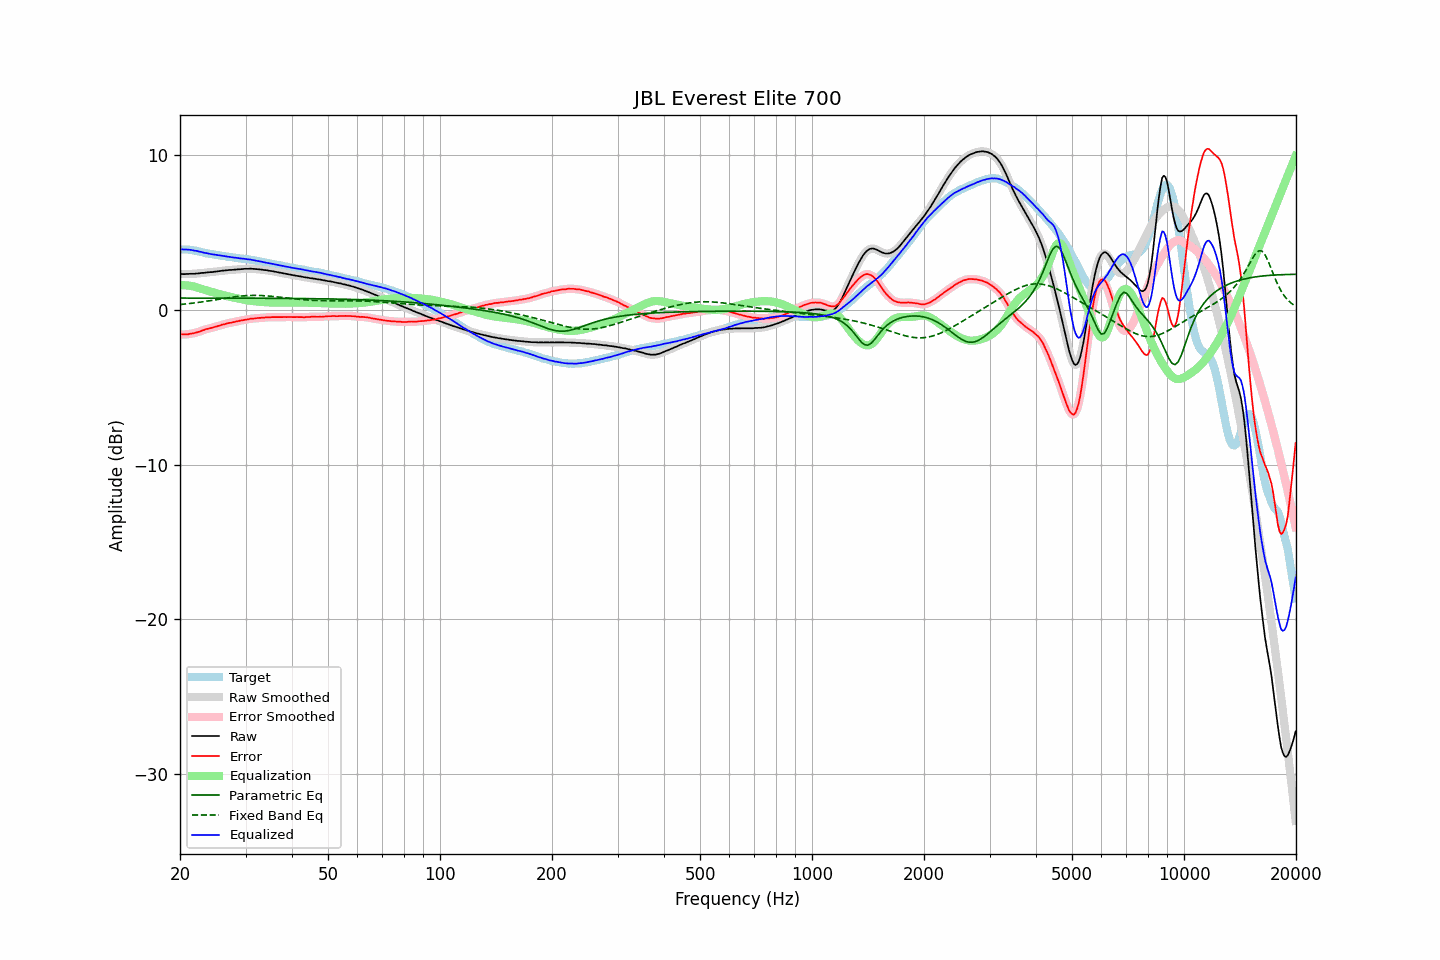

The table this chart was drawn from, first rows:
frequency, raw, error, smoothed, error_smoothed, equalization, parametric_eq, fixed_band_eq, equalized_raw, equalized_smoothed, target
20.00, 2.31, -1.59, 2.31, -1.58, 1.59, 0.76, 0.34, 3.90, 3.90, 3.90
20.20, 2.32, -1.58, 2.31, -1.59, 1.59, 0.76, 0.35, 3.91, 3.90, 3.90
20.40, 2.31, -1.59, 2.31, -1.59, 1.59, 0.76, 0.36, 3.90, 3.90, 3.90
20.61, 2.31, -1.59, 2.31, -1.59, 1.59, 0.76, 0.37, 3.90, 3.90, 3.90
20.81, 2.32, -1.58, 2.31, -1.58, 1.58, 0.76, 0.39, 3.90, 3.90, 3.90
21.02, 2.32, -1.58, 2.32, -1.57, 1.57, 0.76, 0.40, 3.89, 3.89, 3.90
21.23, 2.33, -1.55, 2.33, -1.56, 1.56, 0.76, 0.41, 3.89, 3.88, 3.88
21.44, 2.33, -1.54, 2.33, -1.54, 1.54, 0.76, 0.42, 3.87, 3.87, 3.87
21.66, 2.33, -1.52, 2.33, -1.52, 1.52, 0.76, 0.43, 3.85, 3.85, 3.85
21.87, 2.33, -1.50, 2.33, -1.50, 1.50, 0.76, 0.45, 3.83, 3.83, 3.83
22.09, 2.35, -1.47, 2.34, -1.47, 1.47, 0.76, 0.46, 3.82, 3.81, 3.82
22.31, 2.35, -1.44, 2.35, -1.44, 1.44, 0.76, 0.47, 3.79, 3.79, 3.79
22.54, 2.36, -1.41, 2.36, -1.41, 1.40, 0.76, 0.49, 3.76, 3.77, 3.77
22.76, 2.38, -1.37, 2.37, -1.37, 1.37, 0.76, 0.50, 3.75, 3.74, 3.75
22.99, 2.39, -1.33, 2.39, -1.33, 1.33, 0.76, 0.52, 3.72, 3.72, 3.72
23.22, 2.39, -1.30, 2.40, -1.29, 1.30, 0.76, 0.53, 3.69, 3.70, 3.69
23.45, 2.41, -1.25, 2.41, -1.26, 1.27, 0.76, 0.55, 3.68, 3.67, 3.66
23.69, 2.42, -1.23, 2.42, -1.23, 1.24, 0.76, 0.56, 3.65, 3.65, 3.65
23.92, 2.43, -1.20, 2.43, -1.20, 1.21, 0.76, 0.58, 3.63, 3.63, 3.63
24.16, 2.44, -1.18, 2.44, -1.18, 1.18, 0.76, 0.60, 3.62, 3.61, 3.62
24.40, 2.44, -1.16, 2.45, -1.15, 1.15, 0.76, 0.61, 3.59, 3.59, 3.60
24.65, 2.46, -1.12, 2.45, -1.13, 1.12, 0.76, 0.63, 3.58, 3.58, 3.58
24.89, 2.47, -1.09, 2.47, -1.09, 1.09, 0.76, 0.65, 3.56, 3.56, 3.56
25.14, 2.48, -1.07, 2.48, -1.07, 1.06, 0.76, 0.66, 3.54, 3.55, 3.55
25.39, 2.50, -1.03, 2.50, -1.04, 1.03, 0.76, 0.68, 3.53, 3.53, 3.53
25.65, 2.51, -1.01, 2.51, -1.00, 1.00, 0.76, 0.70, 3.51, 3.51, 3.52
25.91, 2.53, -0.96, 2.53, -0.97, 0.97, 0.76, 0.72, 3.50, 3.50, 3.49
26.16, 2.54, -0.94, 2.54, -0.94, 0.94, 0.76, 0.73, 3.48, 3.48, 3.48
26.43, 2.55, -0.92, 2.55, -0.91, 0.92, 0.76, 0.75, 3.46, 3.47, 3.47
26.69, 2.56, -0.88, 2.56, -0.89, 0.89, 0.76, 0.77, 3.45, 3.45, 3.44
26.96, 2.57, -0.86, 2.57, -0.86, 0.87, 0.76, 0.78, 3.43, 3.43, 3.43
27.23, 2.58, -0.84, 2.58, -0.84, 0.84, 0.76, 0.80, 3.42, 3.42, 3.42
27.50, 2.58, -0.83, 2.58, -0.83, 0.82, 0.76, 0.81, 3.40, 3.40, 3.41
27.77, 2.59, -0.80, 2.59, -0.80, 0.80, 0.76, 0.83, 3.39, 3.39, 3.39
28.05, 2.60, -0.78, 2.60, -0.78, 0.78, 0.75, 0.84, 3.37, 3.37, 3.38
28.33, 2.61, -0.75, 2.61, -0.75, 0.75, 0.75, 0.86, 3.36, 3.36, 3.36
28.62, 2.62, -0.73, 2.62, -0.73, 0.73, 0.75, 0.87, 3.35, 3.35, 3.35
28.90, 2.62, -0.71, 2.62, -0.71, 0.71, 0.75, 0.88, 3.33, 3.33, 3.33
29.19, 2.63, -0.68, 2.63, -0.69, 0.69, 0.75, 0.89, 3.32, 3.32, 3.31
29.48, 2.64, -0.67, 2.64, -0.67, 0.67, 0.75, 0.90, 3.31, 3.31, 3.31
29.78, 2.65, -0.65, 2.65, -0.65, 0.65, 0.75, 0.91, 3.30, 3.30, 3.30
30.08, 2.66, -0.63, 2.65, -0.64, 0.63, 0.75, 0.92, 3.29, 3.28, 3.29
30.38, 2.65, -0.62, 2.66, -0.61, 0.61, 0.75, 0.92, 3.26, 3.27, 3.27
30.68, 2.66, -0.60, 2.66, -0.59, 0.60, 0.75, 0.93, 3.26, 3.26, 3.26
30.99, 2.67, -0.56, 2.66, -0.58, 0.58, 0.75, 0.93, 3.25, 3.24, 3.23
31.30, 2.65, -0.57, 2.66, -0.57, 0.57, 0.75, 0.93, 3.22, 3.23, 3.22
31.61, 2.65, -0.56, 2.65, -0.56, 0.56, 0.75, 0.94, 3.20, 3.20, 3.21
31.93, 2.64, -0.55, 2.64, -0.55, 0.54, 0.75, 0.94, 3.18, 3.18, 3.19
32.24, 2.63, -0.53, 2.63, -0.54, 0.53, 0.75, 0.93, 3.16, 3.16, 3.16
32.57, 2.62, -0.52, 2.62, -0.52, 0.52, 0.75, 0.93, 3.14, 3.14, 3.14
32.89, 2.61, -0.52, 2.61, -0.52, 0.52, 0.75, 0.93, 3.12, 3.12, 3.13
33.22, 2.60, -0.50, 2.60, -0.51, 0.51, 0.75, 0.92, 3.11, 3.10, 3.10
33.55, 2.58, -0.51, 2.58, -0.50, 0.50, 0.75, 0.92, 3.08, 3.08, 3.09
33.89, 2.57, -0.49, 2.57, -0.49, 0.49, 0.75, 0.91, 3.06, 3.06, 3.06
34.23, 2.56, -0.48, 2.55, -0.49, 0.49, 0.75, 0.90, 3.05, 3.04, 3.04
34.57, 2.54, -0.48, 2.54, -0.48, 0.48, 0.75, 0.89, 3.02, 3.02, 3.02
34.92, 2.52, -0.48, 2.52, -0.48, 0.48, 0.75, 0.88, 3.00, 3.00, 3.00
35.27, 2.51, -0.47, 2.51, -0.47, 0.47, 0.75, 0.87, 2.98, 2.98, 2.98
35.62, 2.49, -0.47, 2.49, -0.47, 0.47, 0.74, 0.86, 2.96, 2.96, 2.96
35.97, 2.47, -0.47, 2.47, -0.47, 0.47, 0.74, 0.85, 2.94, 2.94, 2.94
... 635 more rows
